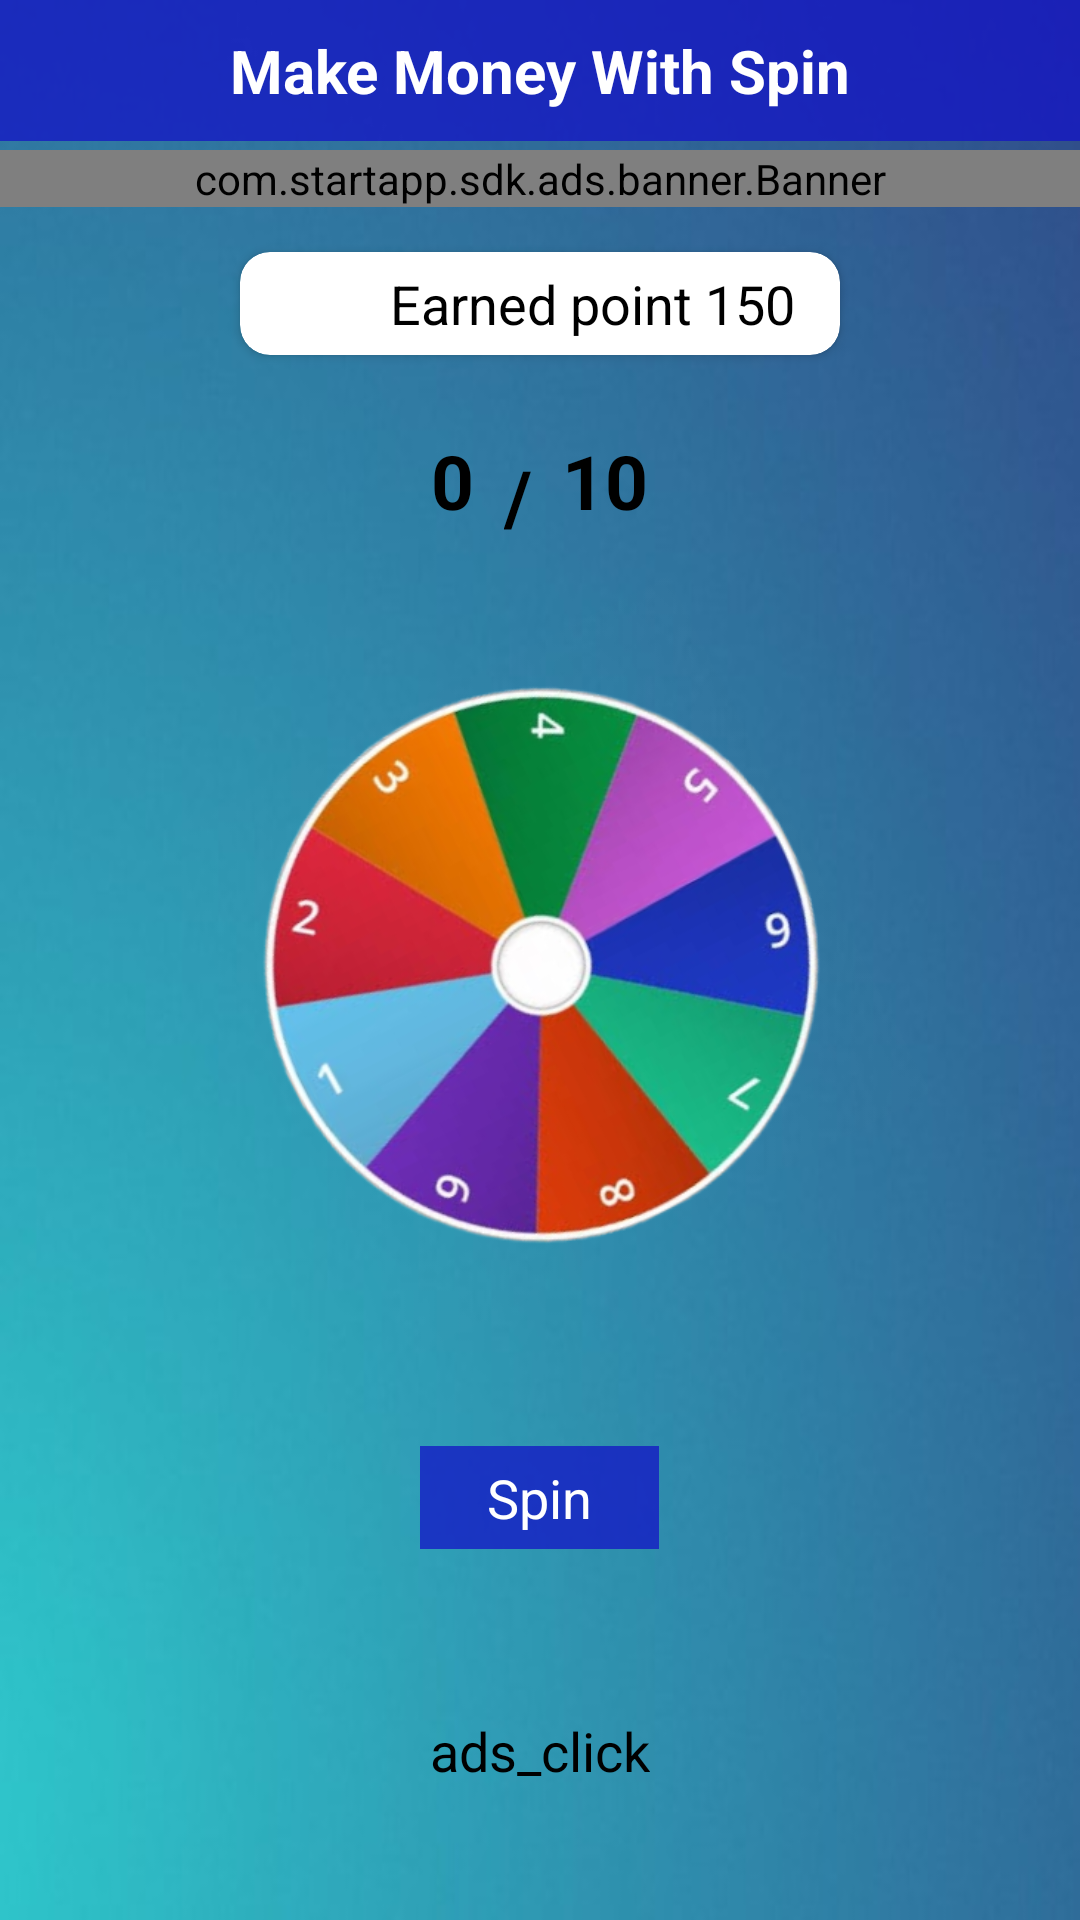

Layout XML and referenced resources for this Android screen:
<!-- AndroidManifest.xml: application theme Theme.Money365 -->
<!-- res/layout/activity_spinner_wheel.xml -->
<?xml version="1.0" encoding="utf-8"?>
<ScrollView xmlns:android="http://schemas.android.com/apk/res/android"
    xmlns:tools="http://schemas.android.com/tools"
    android:layout_width="match_parent"
    android:layout_height="match_parent"
    xmlns:app="http://schemas.android.com/apk/res-auto"
    android:background="@drawable/background_all"
    tools:context=".spin.SpinnerWheel">


    <RelativeLayout
        android:layout_width="match_parent"
        android:layout_height="wrap_content">

        <TextView
            android:layout_width="match_parent"
            android:layout_height="wrap_content"
            android:background="@color/button_color"
            android:gravity="center"
            android:padding="10dp"
            android:text="Make Money With Spin"
            android:textColor="@color/white"
            android:textSize="20sp"
            android:textStyle="bold" />

        <com.startapp.sdk.ads.banner.Banner
            android:id="@+id/ads"
            android:layout_width="match_parent"
            android:layout_height="wrap_content"
            android:layout_marginTop="50dp" />


        <androidx.cardview.widget.CardView
            android:layout_marginTop="15dp"
            android:id="@+id/point_board"
            android:layout_width="wrap_content"
            android:layout_height="wrap_content"
            android:layout_centerHorizontal="true"
            android:layout_rowWeight="1"
            android:layout_columnWeight="1"
            android:layout_below="@id/ads"
            android:elevation="8dp"
            app:cardBackgroundColor="@color/white"
            app:cardCornerRadius="10dp">

            <LinearLayout
                android:layout_width="wrap_content"
                android:layout_height="wrap_content"
                android:layout_gravity="center"
                android:gravity="center_horizontal"
                android:orientation="horizontal">

                <ImageView
                    android:layout_width="30dp"
                    android:layout_height="30dp"
                    android:layout_gravity="center"
                    android:layout_marginLeft="5dp"
                    android:background="@drawable/app_icon_" />

                <TextView
                    android:id="@+id/spin_point_tv"
                    android:layout_width="wrap_content"
                    android:layout_height="wrap_content"
                    android:layout_gravity="center"
                    android:layout_marginLeft="10dp"
                    android:layout_marginRight="10dp"
                    android:gravity="center"
                    android:padding="5dp"
                    android:text="Earned point 150"
                    android:textColor="@color/black"
                    android:textSize="18sp" />

            </LinearLayout>

        </androidx.cardview.widget.CardView>

        <LinearLayout
            android:layout_below="@id/point_board"
            android:id="@+id/count"
            android:layout_width="wrap_content"
            android:layout_height="wrap_content"
            android:layout_centerHorizontal="true"
            android:layout_marginTop="20dp"
            android:gravity="center"
            android:orientation="horizontal">

            <TextView
                android:id="@+id/spinner_counter1"
                android:layout_width="wrap_content"
                android:layout_height="wrap_content"
                android:layout_marginBottom="5dp"
                android:gravity="center"
                android:text="0"
                android:textColor="@color/black"
                android:textSize="25sp"
                android:textStyle="bold" />

            <TextView
                android:layout_width="wrap_content"
                android:layout_height="wrap_content"
                android:gravity="center"
                android:padding="10dp"
                android:text="/"
                android:textColor="@color/black"
                android:textSize="25sp"
                android:textStyle="bold" />

            <TextView
                android:id="@+id/spinner_counter2"
                android:layout_width="wrap_content"
                android:layout_height="wrap_content"
                android:layout_marginBottom="5dp"
                android:gravity="center"
                android:text="10"
                android:textColor="@color/black"
                android:textSize="25sp"
                android:textStyle="bold" />


        </LinearLayout>

        <RelativeLayout
            android:id="@+id/spin"
            android:layout_below="@id/count"
            android:layout_width="match_parent"
            android:layout_height="wrap_content"
            android:layout_centerInParent="true">

            <ImageView
                android:id="@+id/wheel_indicator"
                android:layout_width="match_parent"
                android:layout_height="wrap_content"
                android:layout_marginStart="50dp"
                android:layout_marginTop="15dp"
                android:layout_marginEnd="50dp"
                android:adjustViewBounds="true"
                android:scaleType="centerInside"
                android:src="@drawable/wheel" />

            <ImageView
                android:id="@+id/wheel_number"
                android:layout_width="match_parent"
                android:layout_height="wrap_content"
                android:layout_marginStart="50dp"
                android:layout_marginEnd="50dp"
                android:adjustViewBounds="true"
                android:scaleType="centerInside"
                android:src="@drawable/wheel_n" />
        </RelativeLayout>


        <TextView
            android:id="@+id/btn_spinner"
            android:layout_width="wrap_content"
            android:layout_height="wrap_content"
            android:layout_marginTop="30dp"
            android:layout_below="@id/spin"
            android:layout_centerHorizontal="true"
            android:background="@color/button_color"
            android:gravity="center"
            android:padding="5dp"
            android:text="    Spin    "
            android:textColor="@color/white"
            android:textSize="18sp" />

        <TextView
            android:id="@+id/ads_click_notice"
            android:layout_width="wrap_content"
            android:layout_height="wrap_content"
            android:layout_below="@id/btn_spinner"
            android:layout_centerHorizontal="true"
            android:layout_marginTop="50dp"
            android:gravity="center"
            android:layout_marginLeft="10dp"
            android:layout_marginRight="10dp"
            android:padding="5dp"
            android:text="ads_click"
            android:textColor="@color/black"
            android:textSize="18sp" />

    </RelativeLayout>

</ScrollView>
<!-- resources referenced by this layout -->
<resources>
  <color name="black">#FF000000</color>
  <color name="button_color">#BF1313C6</color>
  <color name="white">#FFFFFFFF</color>
  <!-- drawable background_all: jpg bitmap (drawable, 34515 bytes) -->
  <!-- drawable wheel_n: png bitmap (drawable, 188347 bytes) -->
  <style name="Theme.Money365" parent="Theme.MaterialComponents.DayNight.DarkActionBar">
          
          <item name="colorPrimary">@color/purple_500</item>
          <item name="colorPrimaryVariant">@color/purple_700</item>
          <item name="colorOnPrimary">@color/white</item>
          
          <item name="colorSecondary">@color/teal_200</item>
          <item name="colorSecondaryVariant">@color/teal_700</item>
          <item name="colorOnSecondary">@color/black</item>
          
          <item name="android:statusBarColor" tools:targetApi="l">?attr/colorPrimaryVariant</item>
          
      </style>
  <color name="purple_500">#FF6200EE</color>
  <color name="purple_700">#FF3700B3</color>
  <color name="teal_200">#FF03DAC5</color>
  <color name="teal_700">#FF018786</color>
</resources>
